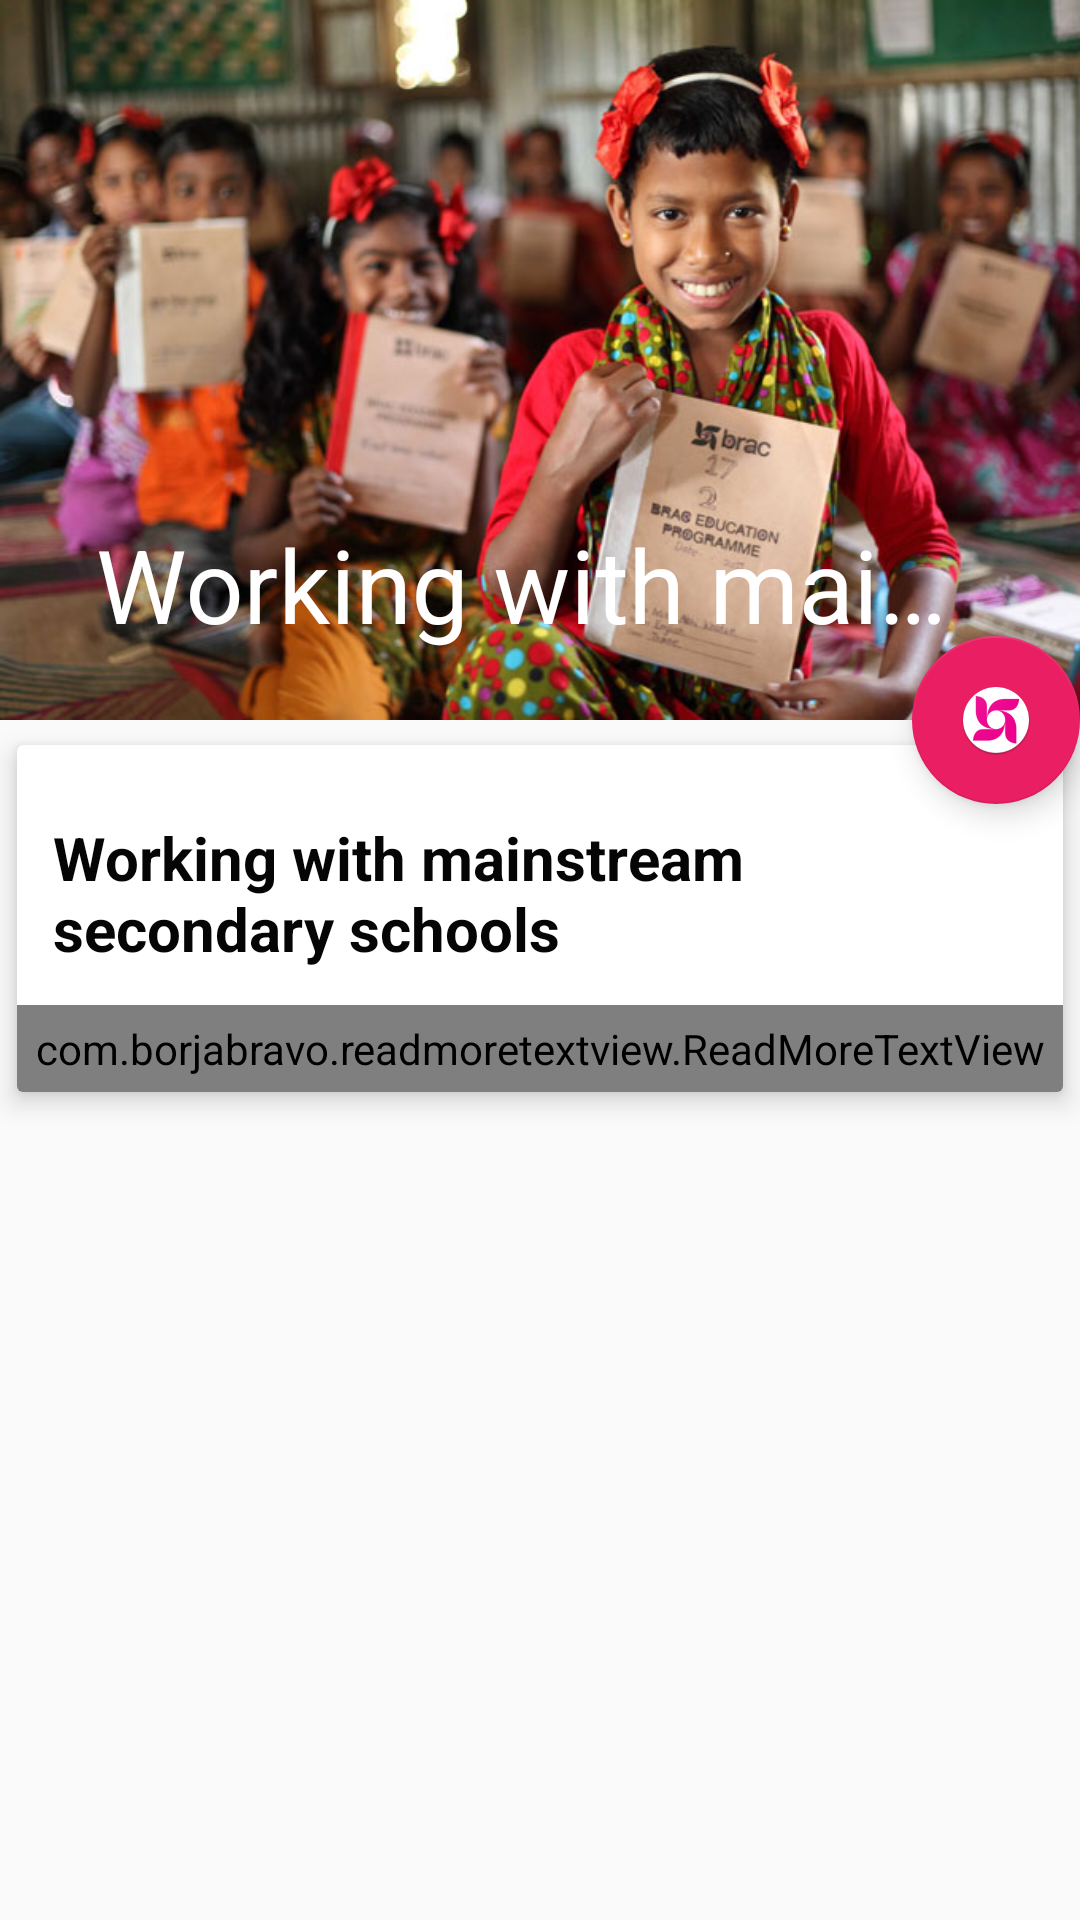

Android layout source for this screen:
<!-- AndroidManifest.xml: application theme AppTheme -->
<!-- res/layout/activity_work_sec_school.xml -->
<?xml version="1.0" encoding="utf-8"?>
<android.support.design.widget.CoordinatorLayout xmlns:android="http://schemas.android.com/apk/res/android"
    xmlns:app="http://schemas.android.com/apk/res-auto"
    xmlns:tools="http://schemas.android.com/tools"
    android:layout_width="match_parent"
    android:layout_height="match_parent"
    tools:context="com.example.bakibillah.navigationbracedu.AtGlanceActivity">

    <android.support.design.widget.AppBarLayout
        android:id="@+id/app_bar_layout"
        android:layout_width="match_parent"
        android:layout_height="wrap_content"
        android:theme="@style/ThemeOverlay.AppCompat.Dark.ActionBar"
        android:fitsSystemWindows="true">
        <android.support.design.widget.CollapsingToolbarLayout
            android:layout_width="match_parent"
            android:layout_height="240dp"
            app:layout_scrollFlags="scroll|exitUntilCollapsed"
            app:contentScrim="?attr/colorPrimary"
            app:expandedTitleTextAppearance="@android:color/transparent"
            android:fitsSystemWindows="true">

            <ImageView
                android:src="@drawable/ataglance"
                app:layout_collapseMode="parallax"
                android:layout_width="match_parent"
                android:layout_height="240dp" />

            <android.support.v7.widget.Toolbar
                android:id="@+id/toolbar_at_a_glance"
                android:layout_width="match_parent"
                android:layout_height="?attr/actionBarSize"
                app:popupTheme="@style/ThemeOverlay.AppCompat.Light"
                app:title="@string/working_with_mainstream_secondary_schools"
                app:layout_collapseMode="pin"/>

        </android.support.design.widget.CollapsingToolbarLayout>

    </android.support.design.widget.AppBarLayout>

    <android.support.v4.widget.NestedScrollView
        android:layout_width="match_parent"
        android:layout_height="wrap_content"
        android:clipToPadding="false"
        app:layout_behavior="@string/appbar_scrolling_view_behavior">

        <android.support.v7.widget.CardView
            android:layout_width="match_parent"
            android:layout_height="wrap_content"
            android:layout_marginBottom="16dp"
            app:cardElevation="5dp"
            app:cardUseCompatPadding="true"
            >

            <LinearLayout
                android:layout_width="match_parent"
                android:layout_height="wrap_content"
                android:orientation="vertical"
                >

                <TextView
                    android:textColor="@color/colorPrimaryText"
                    android:text="@string/working_with_mainstream_secondary_schools"
                    android:textStyle="bold"
                    android:layout_marginTop="12dp"
                    android:textSize="20sp"
                    android:padding="12dp"
                    android:layout_width="wrap_content"
                    android:layout_height="wrap_content" />

                <com.borjabravo.readmoretextview.ReadMoreTextView
                    android:id="@+id/readMoreTextView"
                    android:layout_width="match_parent"
                    android:layout_height="wrap_content"
                    android:text="@string/wmss_details"
                    android:textSize="16sp"
                    android:linksClickable="true"
                    app:trimExpandedText="Show Less"
                    app:trimCollapsedText="Read More"
                    app:trimMode="trimModeLine"
                    app:trimLines="16"
                    android:padding="5dp"
                    app:colorClickableText="@color/colorAccent"/>
                
            </LinearLayout>
        </android.support.v7.widget.CardView>

    </android.support.v4.widget.NestedScrollView>

    <android.support.design.widget.FloatingActionButton
        android:layout_width="wrap_content"
        android:layout_height="wrap_content"
        android:src="@mipmap/ic_brac1"
        app:backgroundTint="@color/colorPrimary"
        app:elevation="6dp"
        app:layout_anchor="@id/app_bar_layout"
        app:layout_anchorGravity="bottom|right|end"
        app:pressedTranslationZ="12dp" />


</android.support.design.widget.CoordinatorLayout>
<!-- resources referenced by this layout -->
<resources>
  <color name="colorAccent">#66BB6A</color>
  <color name="colorPrimary">#e91e63</color>
  <color name="colorPrimaryText">#050505</color>
  <string name="app_name">BRAC Education Program</string>
  <string name="at_a_pub_time">Friday, 15 January 2016 18:00</string>
  <string name="wmss_details">
          "BEP’s work at the secondary level started in 2001 to improve the school management system and quality of teaching-learning process in the non-government secondary schools and to facilitate students in developing their leadership skills so that they can take charge for their own development. For this purpose, underperforming schools, especially from rural areas are selected.
  Through this initiative, BEP is supplementing the government‘s effort in improving the quality of education in secondary schools. BRAC initiated secondary teaching training services in 2001, in collaboration with the government to enhance the capacity of the schools and the teachers. BRAC provides training to school management committees, head teachers/assistant head teachers and teaching staff.
  BRAC implements the following four activities to support teachers and students in the formal schooling system:<br /><br />
  a) <a href="http://www.brac.net/education-programme/item/777-training-and-workshops-programme">Training and workshops programme</a><br /><br />
  b) <a href="http://www.brac.net/education-programme/item/778-computer-aided-learning-cal">Computer-aided learning (CAL) programme</a><br /><br />
  c) <a href="http://www.brac.net/education-programme/item/779-mentoring"> Mentoring</a><br /><br />
  d) <a href="http://www.brac.net/education-programme/item/780-chhatrabandhu">Chhatrabandhu</a><br /><br />
  e) <a href="http://www.brac.net/education-programme/item/781-medhabikash-udyog-the-scheme-to-promote-talent">Medhabikash</a>"
  
      </string>
  <string name="working_with_mainstream_secondary_schools">Working with mainstream secondary schools</string>
  <color name="colorPrimaryDark">#FF4081</color>
</resources>
